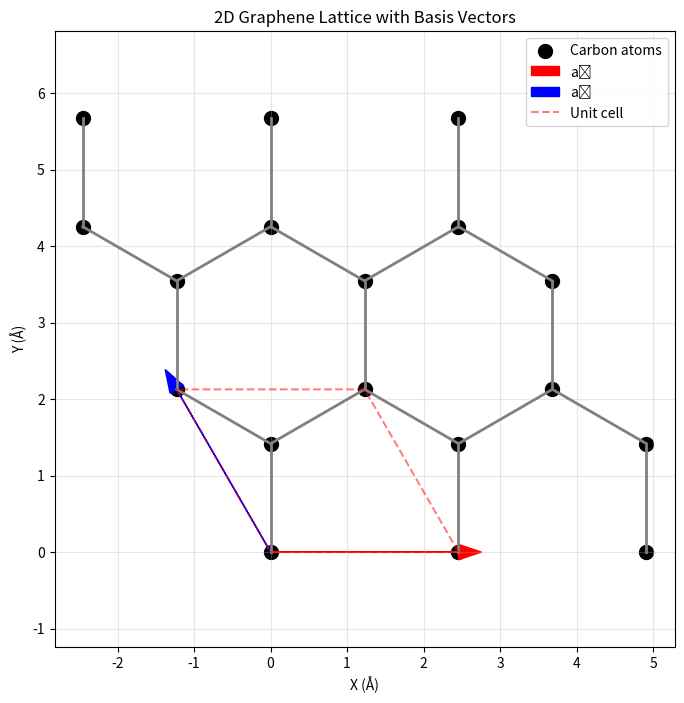

Write the Python code that produced this figure.
import numpy as np
import matplotlib.pyplot as plt

# 基矢定义
a1 = np.array([2.456, 0.0])
a2 = np.array([-1.228, 2.126958])

# 基元原子（二维投影，忽略z坐标）
basis_frac_2d = np.array([
    [0.0, 0.0],    # A位
    [1/3, 2/3],    # B位
    [2/3, 1/3]     # A'位（等效于A位，用于显示周期性）
])

# 生成单层石墨烯的原子位置
def generate_graphene_2d(nx, ny):
    positions = []
    for i in range(nx):
        for j in range(ny):
            shift = i*a1 + j*a2
            for frac in basis_frac_2d[:2]:  # 只取前两个基元原子（避免重复）
                pos = frac[0] * a1 + frac[1] * a2
                positions.append(pos + shift)
    return np.array(positions)

# 生成3x3超胞的原子位置
positions = generate_graphene_2d(3, 3)

# 绘制原子和键
plt.figure(figsize=(8, 8))
plt.scatter(positions[:, 0], positions[:, 1], c='black', s=100, label='Carbon atoms')

# 绘制键（连接最近邻原子）
bond_threshold = 1.5  # Å
for i, pos1 in enumerate(positions):
    for j, pos2 in enumerate(positions[i+1:], i+1):
        dist = np.linalg.norm(pos1 - pos2)
        if dist < bond_threshold:
            plt.plot([pos1[0], pos2[0]], [pos1[1], pos2[1]], 'gray', linewidth=2)

# 标注基矢
plt.arrow(0, 0, a1[0], a1[1], head_width=0.2, color='red', label='a₁')
plt.arrow(0, 0, a2[0], a2[1], head_width=0.2, color='blue', label='a₂')

# 标注晶胞
cell_vertices = np.array([
    [0, 0],
    a1,
    a1 + a2,
    a2,
    [0, 0]
])
plt.plot(cell_vertices[:, 0], cell_vertices[:, 1], 'r--', alpha=0.5, label='Unit cell')

plt.xlabel('X (Å)')
plt.ylabel('Y (Å)')
plt.title('2D Graphene Lattice with Basis Vectors')
plt.axis('equal')
plt.legend()
plt.grid(alpha=0.3)
plt.show()